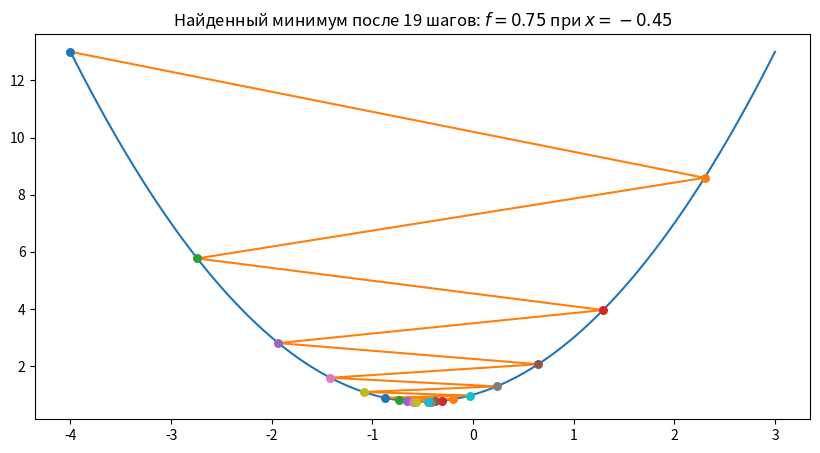
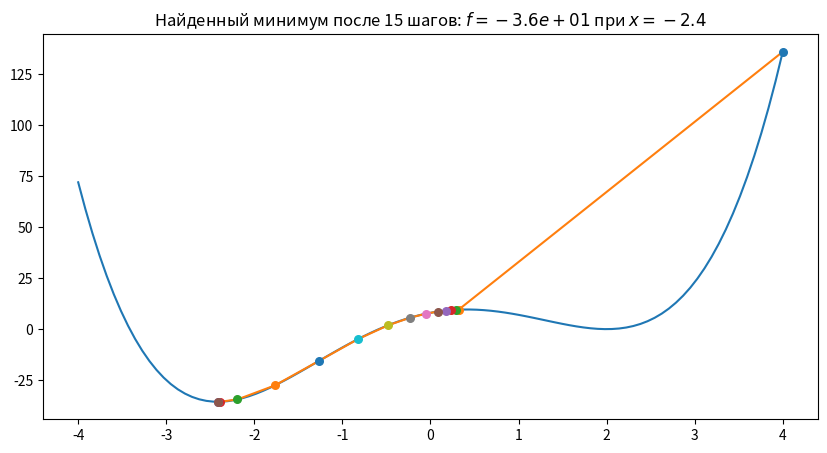

These charts were generated, in order, by the following Python code:
"""
Градиентный спуск
В этом практическом занятии вы реализуете градиентный спуск самостоятельно.
На сегодняшний день -- это основной способ оптимизации нейронных сетей.

Мы начнем с простой функции -- парабола, затем перейдем к чуть более сложной.
"""

import numpy as np
import matplotlib.pyplot as plt


def gradient_descent(f: callable, df_dx: callable, initial_position: float, n_iters: int, lr: float,
                     tol: float = 1e-3):
    """
    Алгоритм градиентного спуска.

    f -- функция, минимум которой мы хотим найти
    df_dx -- производная функции по x
    initial_position -- начальное приближение
    n_iters -- максимальное количество шагов градиентного спуска
    lr -- learning rate, скорость обучения
    tol -- точность с которой мы будем считать, что значение функции не меняется

    Функция должна вернуть найденный минимум, историю положений  и значений функции
    """
    positions = []
    values = []
    position = initial_position
    for i in range(n_iters):
        positions.append(position)
        values.append(f(position))
        if len(values) > 1:
            if np.abs(values[-1] - values[-2]) < tol:
                break

        # Реализуйте шаг градиентного спуска.
        position = position - lr * df_dx(position)

    print(f"Found minimum at x={position} after {len(positions) - 1} steps.")
    return position, positions, values


def visualize(f: callable, limits: tuple, positions: list, values: list):
    xs = np.linspace(limits[0], limits[1], 100)
    plt.figure(figsize=(10, 5))
    plt.plot(xs, f(xs))
    plt.title(f"Найденный минимум после {len(positions) - 1} шагов: $f = {values[-1]:.2}$ при $x = {positions[-1]:.2}$")
    _, = plt.plot(positions, values)
    for p, v in zip(positions, values):
        plt.scatter(p, v, s=30, zorder=4)


# градиентный спуск

f = lambda x: x**2 + x + 1 # функция для оптимизации
df_dx = lambda x: 2*x + 1 # производная

n_iters = 20
lr = 0.9

initial_position = -4.
position, positions, values = gradient_descent(f=f, df_dx=df_dx, initial_position=initial_position,
                                               n_iters=n_iters, lr=lr, tol=1e-4)

visualize(f, (-4, 3), positions=positions, values=values)

plt.show()

# градиентный спуск 

initial_position = 4
f = lambda x: (x**2 - 4*x + 4)*(x**2 + 4*x + 2)
df_dx = lambda x: 4*(x**3 - 5*x + 2)


# Выберите подходящие параметры для оптимизации
n_iters = 30
lr = 2e-2


position, positions, values = gradient_descent(f=f, df_dx=df_dx, initial_position=initial_position,
                                               n_iters=n_iters, lr=lr, tol=1e-4)
visualize(f, (-4, 4), positions=positions, values=values)

plt.show()


